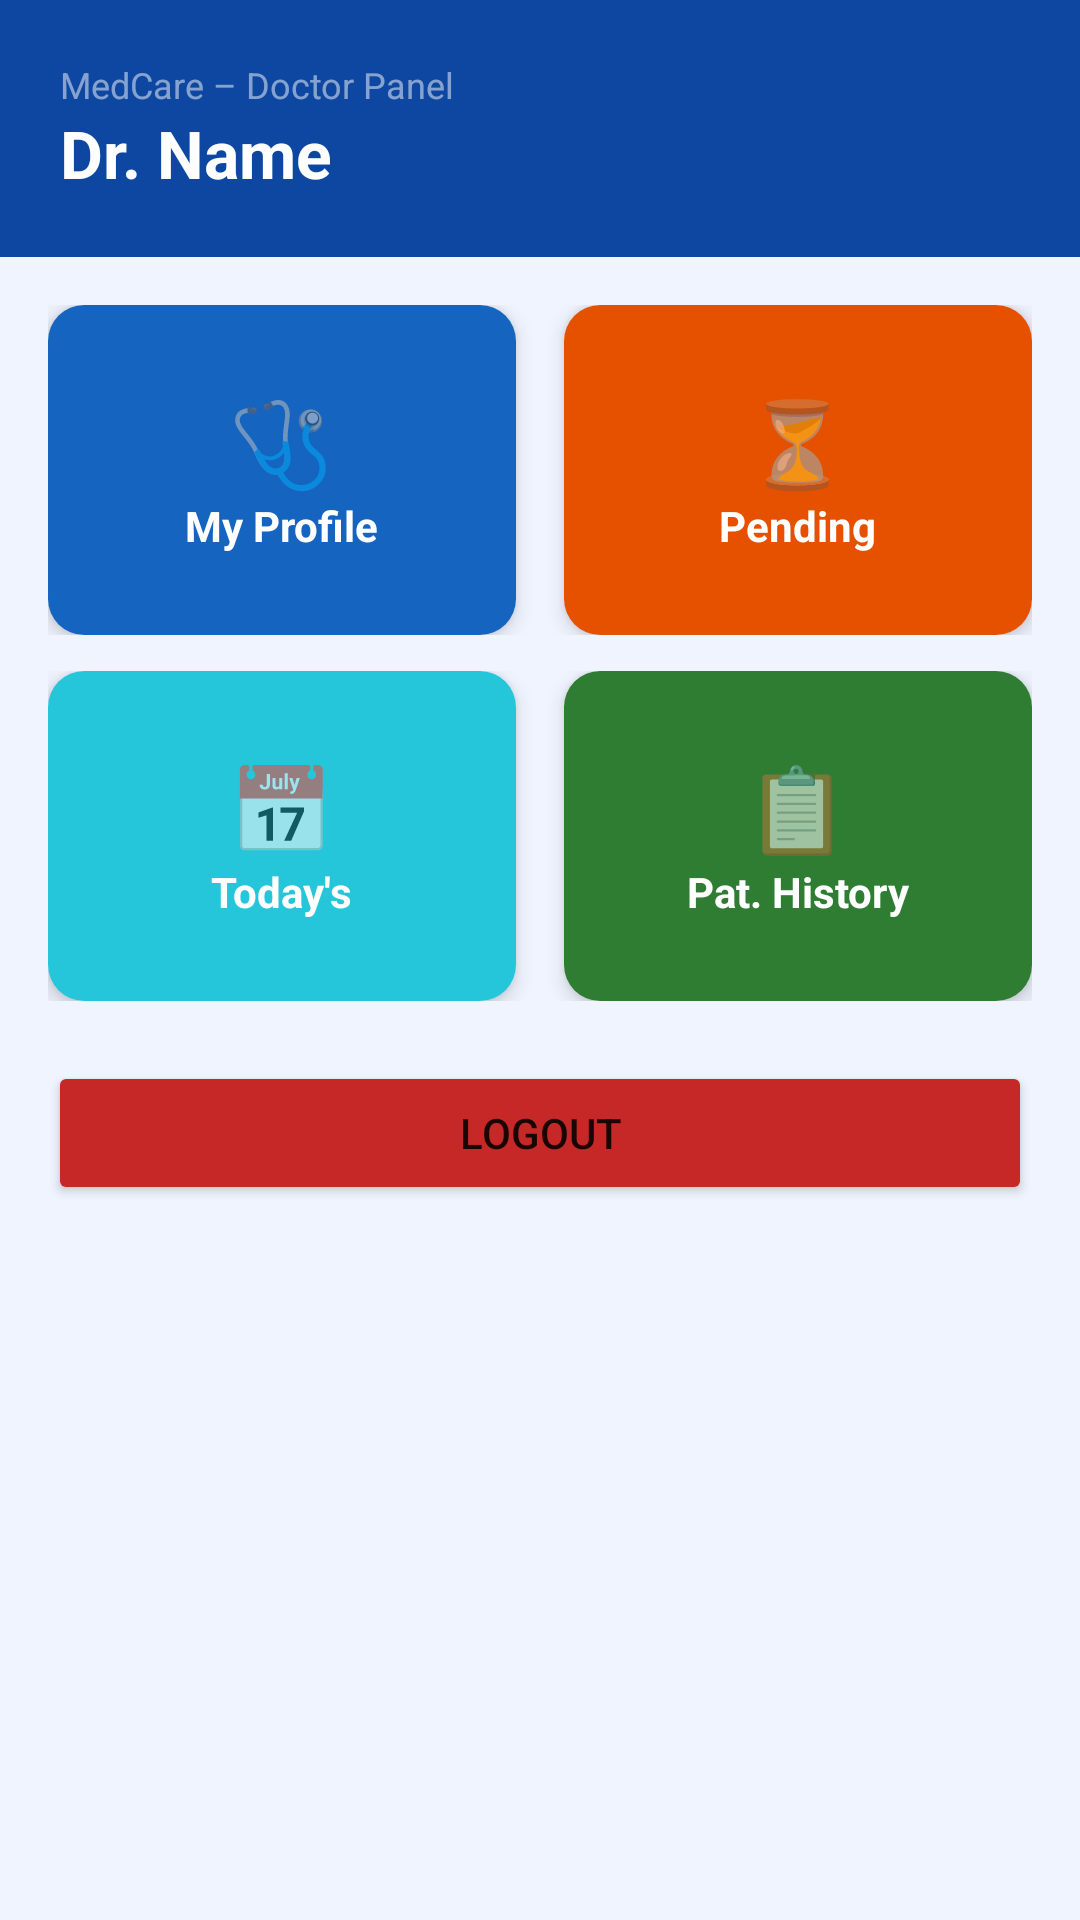

Write the Android layout XML for this screen, with the resource values it uses.
<!-- AndroidManifest.xml: application theme Theme.MedicalManagement -->
<!-- res/layout/activity_doctor_dashboard.xml -->
<?xml version="1.0" encoding="utf-8"?>
<LinearLayout xmlns:android="http://schemas.android.com/apk/res/android"
    xmlns:app="http://schemas.android.com/apk/res-auto"
    android:layout_width="match_parent"
    android:layout_height="match_parent"
    android:orientation="vertical"
    android:background="@color/light_bg">

    <LinearLayout
        android:layout_width="match_parent"
        android:layout_height="wrap_content"
        android:background="@color/primary_dark"
        android:padding="20dp"
        android:orientation="vertical">

        <TextView android:layout_width="wrap_content" android:layout_height="wrap_content"
            android:text="@string/doctor_panel_label" android:textColor="#80FFFFFF" android:textSize="12sp"/>
        <TextView android:id="@+id/tvWelcome" android:layout_width="wrap_content"
            android:layout_height="wrap_content" android:text="@string/dr_name"
            android:textColor="@color/white" android:textSize="22sp" android:textStyle="bold"/>
    </LinearLayout>

    <ScrollView android:layout_width="match_parent" android:layout_height="match_parent">
        <LinearLayout android:layout_width="match_parent" android:layout_height="wrap_content"
            android:orientation="vertical" android:padding="16dp">

            <LinearLayout android:layout_width="match_parent" android:layout_height="wrap_content"
                android:orientation="horizontal" android:layout_marginBottom="12dp">

                <com.google.android.material.card.MaterialCardView android:id="@+id/cardProfile"
                    android:layout_width="0dp" android:layout_height="110dp"
                    android:layout_weight="1" android:layout_marginEnd="8dp"
                    app:cardCornerRadius="12dp" app:cardElevation="4dp">
                    <LinearLayout android:layout_width="match_parent" android:layout_height="match_parent"
                        android:orientation="vertical" android:gravity="center" android:background="@color/primary">
                        <TextView android:layout_width="wrap_content" android:layout_height="wrap_content"
                            android:text="@string/emoji_stethoscope" android:textSize="28sp"/>
                        <TextView android:layout_width="wrap_content" android:layout_height="wrap_content"
                            android:text="@string/my_profile" android:textColor="@color/white" android:textStyle="bold"/>
                    </LinearLayout>
                </com.google.android.material.card.MaterialCardView>

                <com.google.android.material.card.MaterialCardView android:id="@+id/cardPending"
                    android:layout_width="0dp" android:layout_height="110dp"
                    android:layout_weight="1" android:layout_marginStart="8dp"
                    app:cardCornerRadius="12dp" app:cardElevation="4dp">
                    <LinearLayout android:layout_width="match_parent" android:layout_height="match_parent"
                        android:orientation="vertical" android:gravity="center" android:background="@color/orange">
                        <TextView android:layout_width="wrap_content" android:layout_height="wrap_content"
                            android:text="@string/emoji_hourglass" android:textSize="28sp"/>
                        <TextView android:layout_width="wrap_content" android:layout_height="wrap_content"
                            android:text="@string/pending" android:textColor="@color/white" android:textStyle="bold"/>
                    </LinearLayout>
                </com.google.android.material.card.MaterialCardView>
            </LinearLayout>

            <LinearLayout android:layout_width="match_parent" android:layout_height="wrap_content"
                android:orientation="horizontal" android:layout_marginBottom="12dp">

                <com.google.android.material.card.MaterialCardView android:id="@+id/cardToday"
                    android:layout_width="0dp" android:layout_height="110dp"
                    android:layout_weight="1" android:layout_marginEnd="8dp"
                    app:cardCornerRadius="12dp" app:cardElevation="4dp">
                    <LinearLayout android:layout_width="match_parent" android:layout_height="match_parent"
                        android:orientation="vertical" android:gravity="center" android:background="@color/accent">
                        <TextView android:layout_width="wrap_content" android:layout_height="wrap_content"
                            android:text="@string/emoji_calendar" android:textSize="28sp"/>
                        <TextView android:layout_width="wrap_content" android:layout_height="wrap_content"
                            android:text="@string/todays" android:textColor="@color/white" android:textStyle="bold"/>
                    </LinearLayout>
                </com.google.android.material.card.MaterialCardView>

                <com.google.android.material.card.MaterialCardView android:id="@+id/cardHistory"
                    android:layout_width="0dp" android:layout_height="110dp"
                    android:layout_weight="1" android:layout_marginStart="8dp"
                    app:cardCornerRadius="12dp" app:cardElevation="4dp">
                    <LinearLayout android:layout_width="match_parent" android:layout_height="match_parent"
                        android:orientation="vertical" android:gravity="center" android:background="@color/green">
                        <TextView android:layout_width="wrap_content" android:layout_height="wrap_content"
                            android:text="@string/emoji_clipboard" android:textSize="28sp"/>
                        <TextView android:layout_width="wrap_content" android:layout_height="wrap_content"
                            android:text="@string/pat_history" android:textColor="@color/white" android:textStyle="bold"/>
                    </LinearLayout>
                </com.google.android.material.card.MaterialCardView>
            </LinearLayout>

            <Button android:id="@+id/btnLogout" android:layout_width="match_parent"
                android:layout_height="48dp" android:text="@string/logout"
                android:backgroundTint="@color/red" android:layout_marginTop="8dp"/>
        </LinearLayout>
    </ScrollView>
</LinearLayout>
<!-- resources referenced by this layout -->
<resources>
  <color name="accent">#26C6DA</color>
  <color name="green">#2E7D32</color>
  <color name="light_bg">#F0F4FF</color>
  <color name="orange">#E65100</color>
  <color name="primary">#1565C0</color>
  <color name="primary_dark">#0D47A1</color>
  <color name="red">#C62828</color>
  <color name="white">#FFFFFF</color>
  <string name="doctor_panel_label">MedCare – Doctor Panel</string>
  <string name="dr_name">Dr. Name</string>
  <string name="emoji_calendar">📅</string>
  <string name="emoji_clipboard">📋</string>
  <string name="emoji_hourglass">⏳</string>
  <string name="emoji_stethoscope">🩺</string>
  <string name="logout">Logout</string>
  <string name="my_profile">My Profile</string>
  <string name="pat_history">Pat. History</string>
  <string name="pending">Pending</string>
  <string name="todays">Today\'s</string>
  <style name="Theme.MedicalManagement" parent="Theme.MaterialComponents.Light.NoActionBar">
          <item name="colorPrimary">@color/primary</item>
          <item name="colorPrimaryDark">@color/primary_dark</item>
          <item name="colorAccent">@color/accent</item>
      </style>
</resources>
